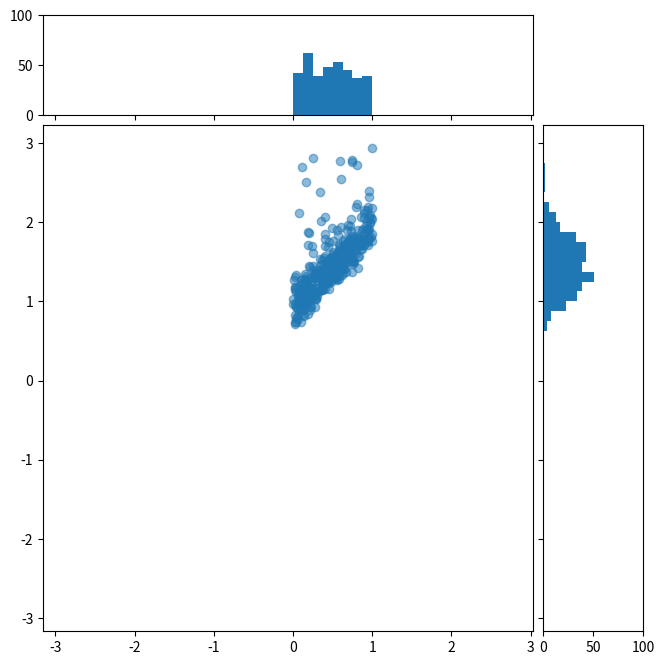
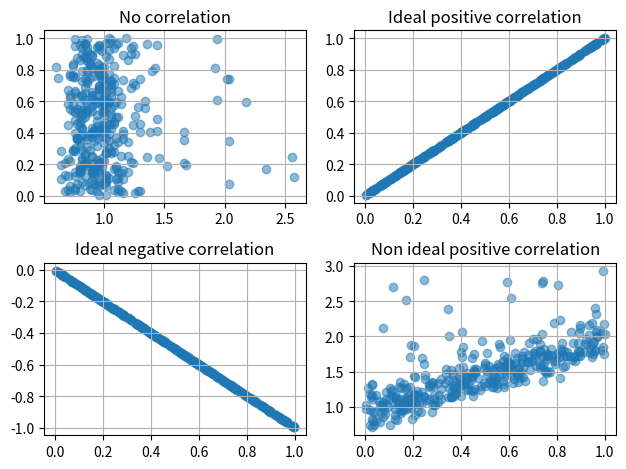

Source code (Python) for these figures, in order:
import matplotlib.pyplot as plt
import numpy as np
from mpl_toolkits.axes_grid1 import make_axes_locatable

# daily search trend for keyword 'flowers' for a year
DATA = [
    1.04, 1.04, 1.16, 1.22, 1.46, 2.34, 1.16, 1.12, 1.24, 1.30, 1.44, 1.22, 1.26,
    1.34, 1.26, 1.40, 1.52, 2.56, 1.36, 1.30, 1.20, 1.12, 1.12, 1.12, 1.06, 1.06,
    1.00, 1.02, 1.04, 1.02, 1.06, 1.02, 1.04, 0.98, 0.98, 0.98, 1.00, 1.02, 1.02,
    1.00, 1.02, 0.96, 0.94, 0.94, 0.94, 0.96, 0.86, 0.92, 0.98, 1.08, 1.04, 0.74,
    0.98, 1.02, 1.02, 1.12, 1.34, 2.02, 1.68, 1.12, 1.38, 1.14, 1.16, 1.22, 1.10,
    1.14, 1.16, 1.28, 1.44, 2.58, 1.30, 1.20, 1.16, 1.06, 1.06, 1.08, 1.00, 1.00,
    0.92, 1.00, 1.02, 1.00, 1.06, 1.10, 1.14, 1.08, 1.00, 1.04, 1.10, 1.06, 1.06,
    1.06, 1.02, 1.04, 0.96, 0.96, 0.96, 0.92, 0.84, 0.88, 0.90, 1.00, 1.08, 0.80,
    0.90, 0.98, 1.00, 1.10, 1.24, 1.66, 1.94, 1.02, 1.06, 1.08, 1.10, 1.30, 1.10,
    1.12, 1.20, 1.16, 1.26, 1.42, 2.18, 1.26, 1.06, 1.00, 1.04, 1.00, 0.98, 0.94,
    0.88, 0.98, 0.96, 0.92, 0.94, 0.96, 0.96, 0.94, 0.90, 0.92, 0.96, 0.96, 0.96,
    0.98, 0.90, 0.90, 0.88, 0.88, 0.88, 0.90, 0.78, 0.84, 0.86, 0.92, 1.00, 0.68,
    0.82, 0.90, 0.88, 0.98, 1.08, 1.36, 2.04, 0.98, 0.96, 1.02, 1.20, 0.98, 1.00,
    1.08, 0.98, 1.02, 1.14, 1.28, 2.04, 1.16, 1.04, 0.96, 0.98, 0.92, 0.86, 0.88,
    0.82, 0.92, 0.90, 0.86, 0.84, 0.86, 0.90, 0.84, 0.82, 0.82, 0.86, 0.86, 0.84,
    0.84, 0.82, 0.80, 0.78, 0.78, 0.76, 0.74, 0.68, 0.74, 0.80, 0.80, 0.90, 0.60,
    0.72, 0.80, 0.82, 0.86, 0.94, 1.24, 1.92, 0.92, 1.12, 0.90, 0.90, 0.94, 0.90,
    0.90, 0.94, 0.98, 1.08, 1.24, 2.04, 1.04, 0.94, 0.86, 0.86, 0.86, 0.82, 0.84,
    0.76, 0.80, 0.80, 0.80, 0.78, 0.80, 0.82, 0.76, 0.76, 0.76, 0.76, 0.78, 0.78,
    0.76, 0.76, 0.72, 0.74, 0.70, 0.68, 0.72, 0.70, 0.64, 0.70, 0.72, 0.74, 0.64,
    0.62, 0.74, 0.80, 0.82, 0.88, 1.02, 1.66, 0.94, 0.94, 0.96, 1.00, 1.16, 1.02,
    1.04, 1.06, 1.02, 1.10, 1.22, 1.94, 1.18, 1.12, 1.06, 1.06, 1.04, 1.02, 0.94,
    0.94, 0.98, 0.96, 0.96, 0.98, 1.00, 0.96, 0.92, 0.90, 0.86, 0.82, 0.90, 0.84,
    0.84, 0.82, 0.80, 0.80, 0.76, 0.80, 0.82, 0.80, 0.72, 0.72, 0.76, 0.80, 0.76,
    0.70, 0.74, 0.82, 0.84, 0.88, 0.98, 1.44, 0.96, 0.88, 0.92, 1.08, 0.90, 0.92,
    0.96, 0.94, 1.04, 1.08, 1.14, 1.66, 1.08, 0.96, 0.90, 0.86, 0.84, 0.86, 0.82,
    0.84, 0.82, 0.84, 0.84, 0.84, 0.84, 0.82, 0.86, 0.82, 0.82, 0.86, 0.90, 0.84,
    0.82, 0.78, 0.80, 0.78, 0.74, 0.78, 0.76, 0.76, 0.70, 0.72, 0.76, 0.72, 0.70,
    0.64]


def scatterhist(x, y, figsize=(8, 8)):
    """
    Create simple scatter & histograms of data x, y inside given plot

    @param figsize: Figure size to create figure
    @type figsize: Tuple of two floats representing size in inches

    @param x: X axis data set
    @type x: np.array

    @param y: Y axis data set
    @type y: np.array
    """
    _, scatter_axes = plt.subplots(figsize=figsize)

    # the scatter plot:
    scatter_axes.scatter(x, y, alpha=0.5)
    scatter_axes.set_aspect(1.)

    divider = make_axes_locatable(scatter_axes)
    axes_hist_x = divider.append_axes(position="top", sharex=scatter_axes,
                                      size=1, pad=0.1)
    axes_hist_y = divider.append_axes(position="right", sharey=scatter_axes,
                                      size=1, pad=0.1)

    # compute bins accordingly
    binwidth = 0.125

    # global max value in both data sets
    xymax = np.max([np.max(np.fabs(x)), np.max(np.fabs(y))])
    # number of bins
    bincap = int(xymax / binwidth) * binwidth

    bins = np.arange(-bincap, bincap, binwidth)
    nx, binsx, _ = axes_hist_x.hist(x, bins=bins, histtype='stepfilled',
                                    orientation='vertical')
    ny, binsy, _ = axes_hist_y.hist(y, bins=bins, histtype='stepfilled',
                                    orientation='horizontal')

    tickstep = 50
    ticksmax = np.max([np.max(nx), np.max(ny)])
    xyticks = np.arange(0, ticksmax + tickstep, tickstep)

    # hide x and y ticklabels on histograms
    for tl in axes_hist_x.get_xticklabels():
        tl.set_visible(False)
    axes_hist_x.set_yticks(xyticks)

    for tl in axes_hist_y.get_yticklabels():
        tl.set_visible(False)
    axes_hist_y.set_xticks(xyticks)

    plt.show()


if __name__ == "__main__":
    d = DATA

    # now let's generate random data fro the same period
    d1 = np.random.random(365)
    assert len(d) == len(d1)
    scatterhist(d1, d1+d)

    fig = plt.figure()
    ax1 = fig.add_subplot(221)
    ax1.scatter(d, d1, alpha=0.5)
    ax1.set_title('No correlation')
    ax1.grid(True)

    ax2 = fig.add_subplot(222)
    ax2.scatter(d1, d1, alpha=0.5)
    ax2.set_title('Ideal positive correlation')
    ax2.grid(True)

    ax3 = fig.add_subplot(223)
    ax3.scatter(d1, d1 * -1, alpha=0.5)
    ax3.set_title('Ideal negative correlation')
    ax3.grid(True)

    ax4 = fig.add_subplot(224)
    ax4.scatter(d1, d1 + d, alpha=0.5)
    ax4.set_title('Non ideal positive correlation')
    ax4.grid(True)

    plt.tight_layout()
    plt.show()
